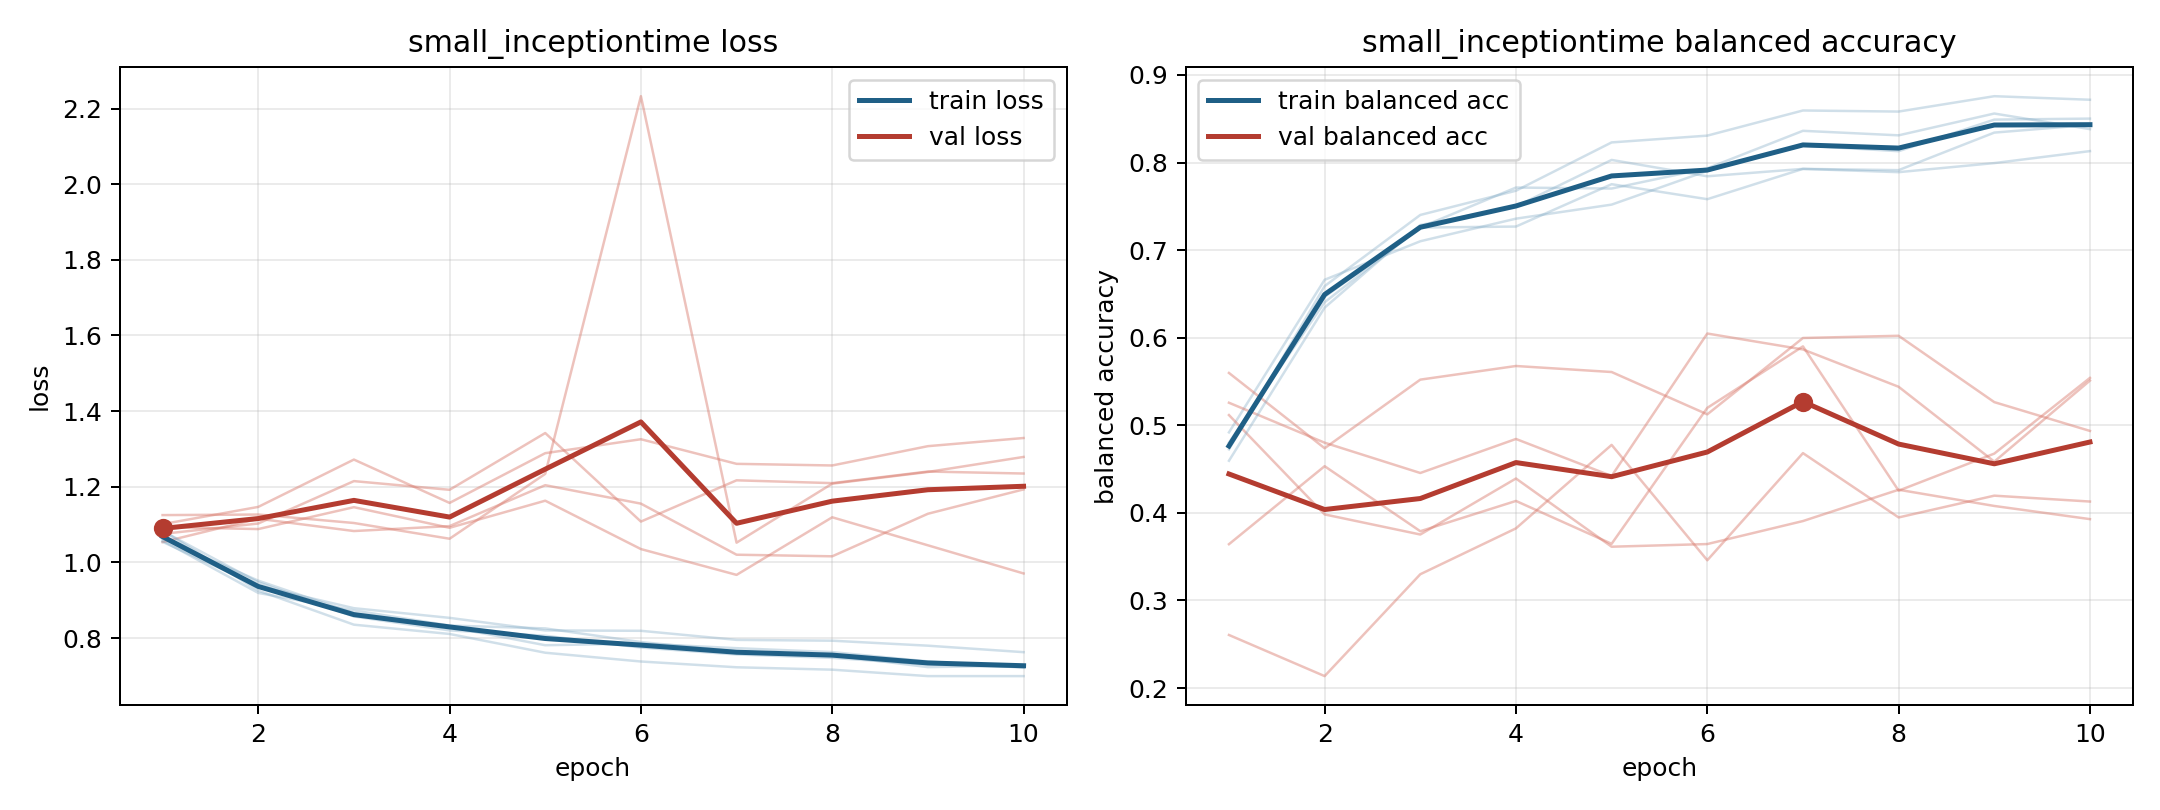

Values plotted in this chart, from the file beside it:
model, fold, epoch, train_loss, train_balanced_accuracy, val_loss, val_balanced_accuracy
small_inceptiontime, 1, 1, 1.058, 0.4919, 1.054, 0.5598
small_inceptiontime, 1, 2, 0.9196, 0.6662, 1.116, 0.4738
small_inceptiontime, 1, 3, 0.8732, 0.7102, 1.083, 0.5521
small_inceptiontime, 1, 4, 0.8333, 0.7359, 1.096, 0.5677
small_inceptiontime, 1, 5, 0.8257, 0.752, 1.204, 0.5608
small_inceptiontime, 1, 6, 0.7897, 0.7905, 1.156, 0.5125
small_inceptiontime, 1, 7, 0.7651, 0.8194, 1.021, 0.5997
small_inceptiontime, 1, 8, 0.7548, 0.813, 1.016, 0.6022
small_inceptiontime, 1, 9, 0.7234, 0.849, 1.129, 0.5265
small_inceptiontime, 1, 10, 0.7274, 0.8502, 1.193, 0.4936
small_inceptiontime, 2, 1, 1.083, 0.4802, 1.076, 0.5258
small_inceptiontime, 2, 2, 0.9477, 0.6405, 1.103, 0.4801
small_inceptiontime, 2, 3, 0.8573, 0.7259, 1.215, 0.4455
small_inceptiontime, 2, 4, 0.8205, 0.7715, 1.192, 0.4844
small_inceptiontime, 2, 5, 0.8064, 0.7703, 1.342, 0.4421
small_inceptiontime, 2, 6, 0.7751, 0.7934, 1.108, 0.6048
small_inceptiontime, 2, 7, 0.7568, 0.8363, 1.217, 0.5866
small_inceptiontime, 2, 8, 0.7479, 0.8311, 1.21, 0.544
small_inceptiontime, 2, 9, 0.7305, 0.856, 1.24, 0.4585
small_inceptiontime, 2, 10, 0.7235, 0.8382, 1.235, 0.5511
small_inceptiontime, 3, 1, 1.055, 0.4776, 1.094, 0.3642
small_inceptiontime, 3, 2, 0.9383, 0.6466, 1.088, 0.4533
small_inceptiontime, 3, 3, 0.8792, 0.7258, 1.146, 0.379
small_inceptiontime, 3, 4, 0.8536, 0.7269, 1.092, 0.4136
small_inceptiontime, 3, 5, 0.8204, 0.7753, 1.163, 0.3647
small_inceptiontime, 3, 6, 0.8194, 0.7582, 1.035, 0.5199
small_inceptiontime, 3, 7, 0.7954, 0.7928, 0.9672, 0.5901
small_inceptiontime, 3, 8, 0.7932, 0.789, 1.119, 0.4253
small_inceptiontime, 3, 9, 0.7801, 0.7994, 1.045, 0.4677
small_inceptiontime, 3, 10, 0.7629, 0.8131, 0.971, 0.5541
small_inceptiontime, 4, 1, 1.084, 0.4725, 1.101, 0.5117
small_inceptiontime, 4, 2, 0.9258, 0.6589, 1.147, 0.3982
small_inceptiontime, 4, 3, 0.8356, 0.7402, 1.272, 0.3753
small_inceptiontime, 4, 4, 0.8111, 0.7679, 1.157, 0.4392
small_inceptiontime, 4, 5, 0.7615, 0.823, 1.289, 0.3613
small_inceptiontime, 4, 6, 0.7382, 0.8308, 1.326, 0.3644
small_inceptiontime, 4, 7, 0.723, 0.8595, 1.261, 0.3906
small_inceptiontime, 4, 8, 0.7166, 0.8582, 1.256, 0.4264
small_inceptiontime, 4, 9, 0.6997, 0.8758, 1.307, 0.4079
small_inceptiontime, 4, 10, 0.6997, 0.8717, 1.329, 0.3928
small_inceptiontime, 5, 1, 1.062, 0.4595, 1.125, 0.2606
small_inceptiontime, 5, 2, 0.952, 0.6343, 1.127, 0.2136
small_inceptiontime, 5, 3, 0.8658, 0.7287, 1.104, 0.3299
small_inceptiontime, 5, 4, 0.8297, 0.7499, 1.063, 0.3823
small_inceptiontime, 5, 5, 0.7813, 0.803, 1.234, 0.4776
small_inceptiontime, 5, 6, 0.7856, 0.7843, 2.233, 0.3459
small_inceptiontime, 5, 7, 0.7735, 0.7928, 1.052, 0.4682
small_inceptiontime, 5, 8, 0.7631, 0.7914, 1.208, 0.3948
small_inceptiontime, 5, 9, 0.7384, 0.8342, 1.239, 0.4196
small_inceptiontime, 5, 10, 0.7218, 0.8431, 1.279, 0.4129
